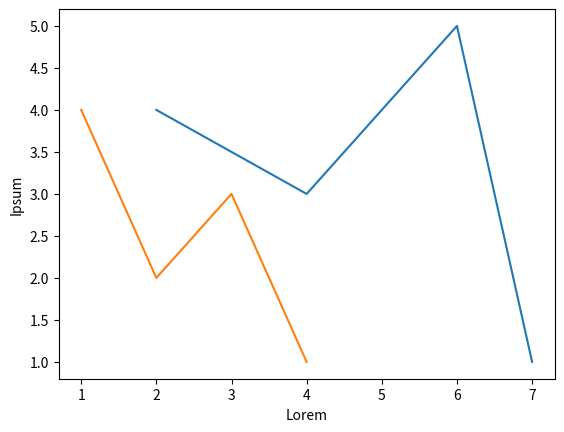

Write the Python code that produced this figure.
#!/usr/bin/env python3

import matplotlib.pyplot as plt

#%%
def main():
    #%%
    plt.plot([2,4,6,7], [4,3,5,1])
    plt.plot([1,2,3,4], [4,2,3,1])
    plt.xlabel('Lorem')
    plt.ylabel('Ipsum')
    plt.show()



#%%
if __name__ == "__main__":
    main()
